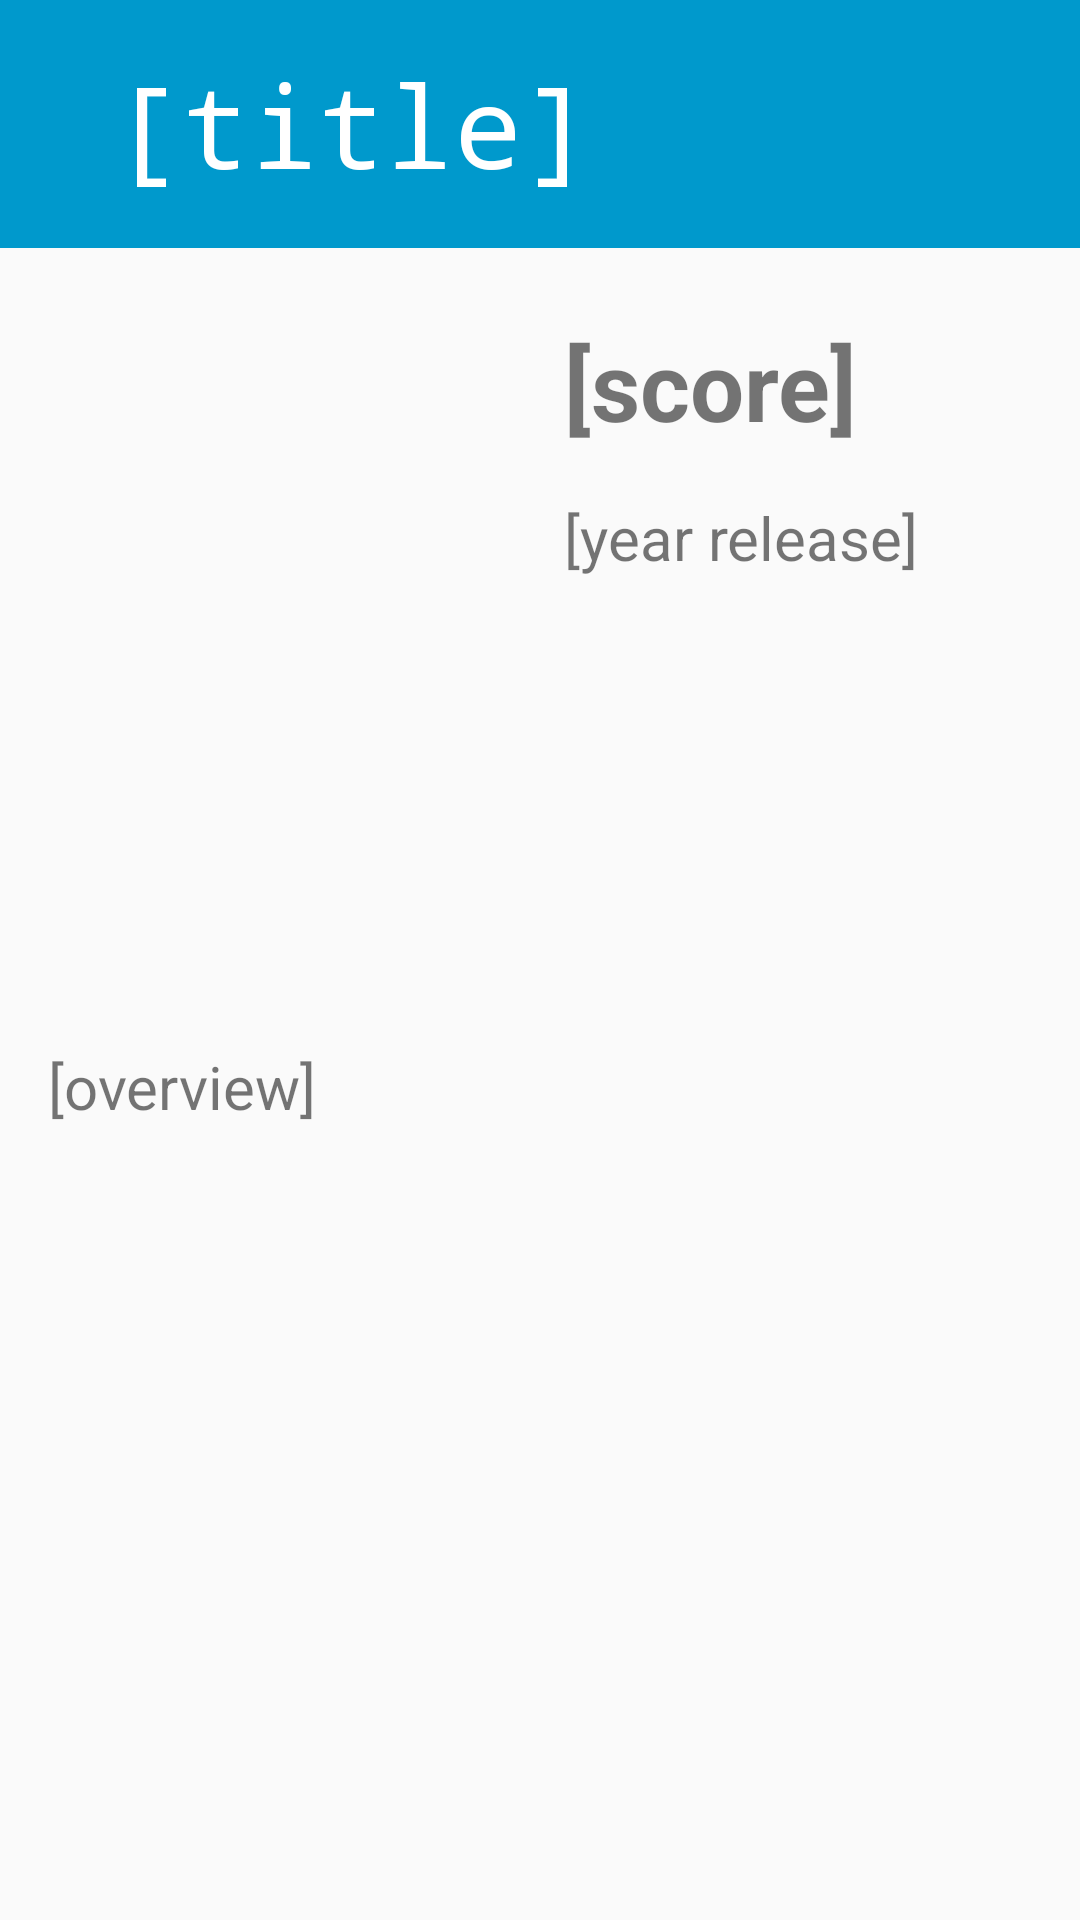

The Android layout XML behind this screen, and the referenced resources:
<!-- AndroidManifest.xml: application theme AppTheme -->
<!-- res/layout/activity_detail.xml -->
<?xml version="1.0" encoding="utf-8"?>
<ScrollView
    xmlns:android="http://schemas.android.com/apk/res/android"
    xmlns:tools="http://schemas.android.com/tools"
    android:layout_width="match_parent"
    android:layout_height="match_parent"
    tools:context="com.android.popularmovies.DetailActivity">

    <LinearLayout
        android:layout_width="match_parent"
        android:layout_height="wrap_content"
        android:orientation="vertical">

        <TextView
            android:id="@+id/tv_detail_title"
            android:layout_width="match_parent"
            android:layout_height="wrap_content"
            android:background="@color/colorAccent"
            android:ellipsize="end"
            android:fontFamily="monospace"
            android:gravity="bottom|start"
            android:maxLines="2"
            android:padding="16dp"
            android:paddingLeft="38dp"
            android:paddingStart="38dp"
            android:paddingTop="32dp"
            android:text="[title]"
            android:textColor="@android:color/white"
            android:textSize="38sp"/>

        <LinearLayout
            android:layout_width="match_parent"
            android:layout_height="250dp"
            android:layout_gravity="start"
            android:orientation="horizontal">

            <ImageView
                android:id="@+id/iv_detail_poster"
                android:layout_width="0dp"
                android:layout_height="match_parent"
                android:layout_weight="2"
                android:adjustViewBounds="true"
                android:scaleType="centerInside"/>

            <LinearLayout
                android:layout_width="0dp"
                android:layout_height="match_parent"
                android:layout_weight="2"
                android:orientation="vertical"
                android:paddingTop="16dp">

                <TextView
                    android:id="@+id/tv_detail_score"
                    style="@style/DetailItem"
                    android:text="[score]"
                    android:textSize="32sp"
                    android:textStyle="bold"
                    />

                <TextView
                    android:id="@+id/tv_detail_year_release"
                    style="@style/DetailItem"
                    android:text="[year release]"/>

            </LinearLayout>

        </LinearLayout>

        <LinearLayout
            android:layout_width="match_parent"
            android:layout_height="wrap_content"
            android:orientation="vertical">

            <TextView
                android:padding="16dp"
                android:id="@+id/tv_detail_overview"
                style="@style/DetailItem"
                android:text="[overview]"/>
        </LinearLayout>


    </LinearLayout>
</ScrollView>
<!-- resources referenced by this layout -->
<resources>
  <color name="colorAccent">@android:color/holo_blue_dark</color>
  <style name="DetailItem">
          <item name="android:textSize">20sp</item>
          <item name="android:padding">8dp</item>
          <item name="android:layout_width">match_parent</item>
          <item name="android:layout_height">wrap_content</item>
      </style>
  <style name="AppTheme" parent="Theme.AppCompat.Light.DarkActionBar">
          
          <item name="colorPrimary">@color/colorPrimary</item>
          <item name="colorPrimaryDark">@color/colorPrimaryDark</item>
          <item name="colorAccent">@color/colorAccent</item>
      </style>
  <color name="colorPrimary">@android:color/holo_orange_dark</color>
  <color name="colorPrimaryDark">@android:color/background_dark</color>
</resources>
